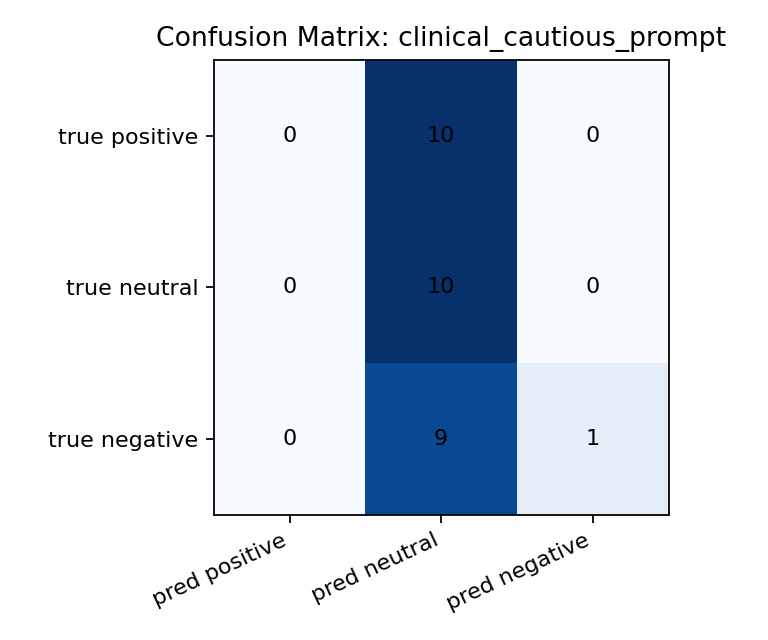

The table this chart was drawn from, first rows:
, pred_positive, pred_neutral, pred_negative
true_positive, 0, 10, 0
true_neutral, 0, 10, 0
true_negative, 0, 9, 1
